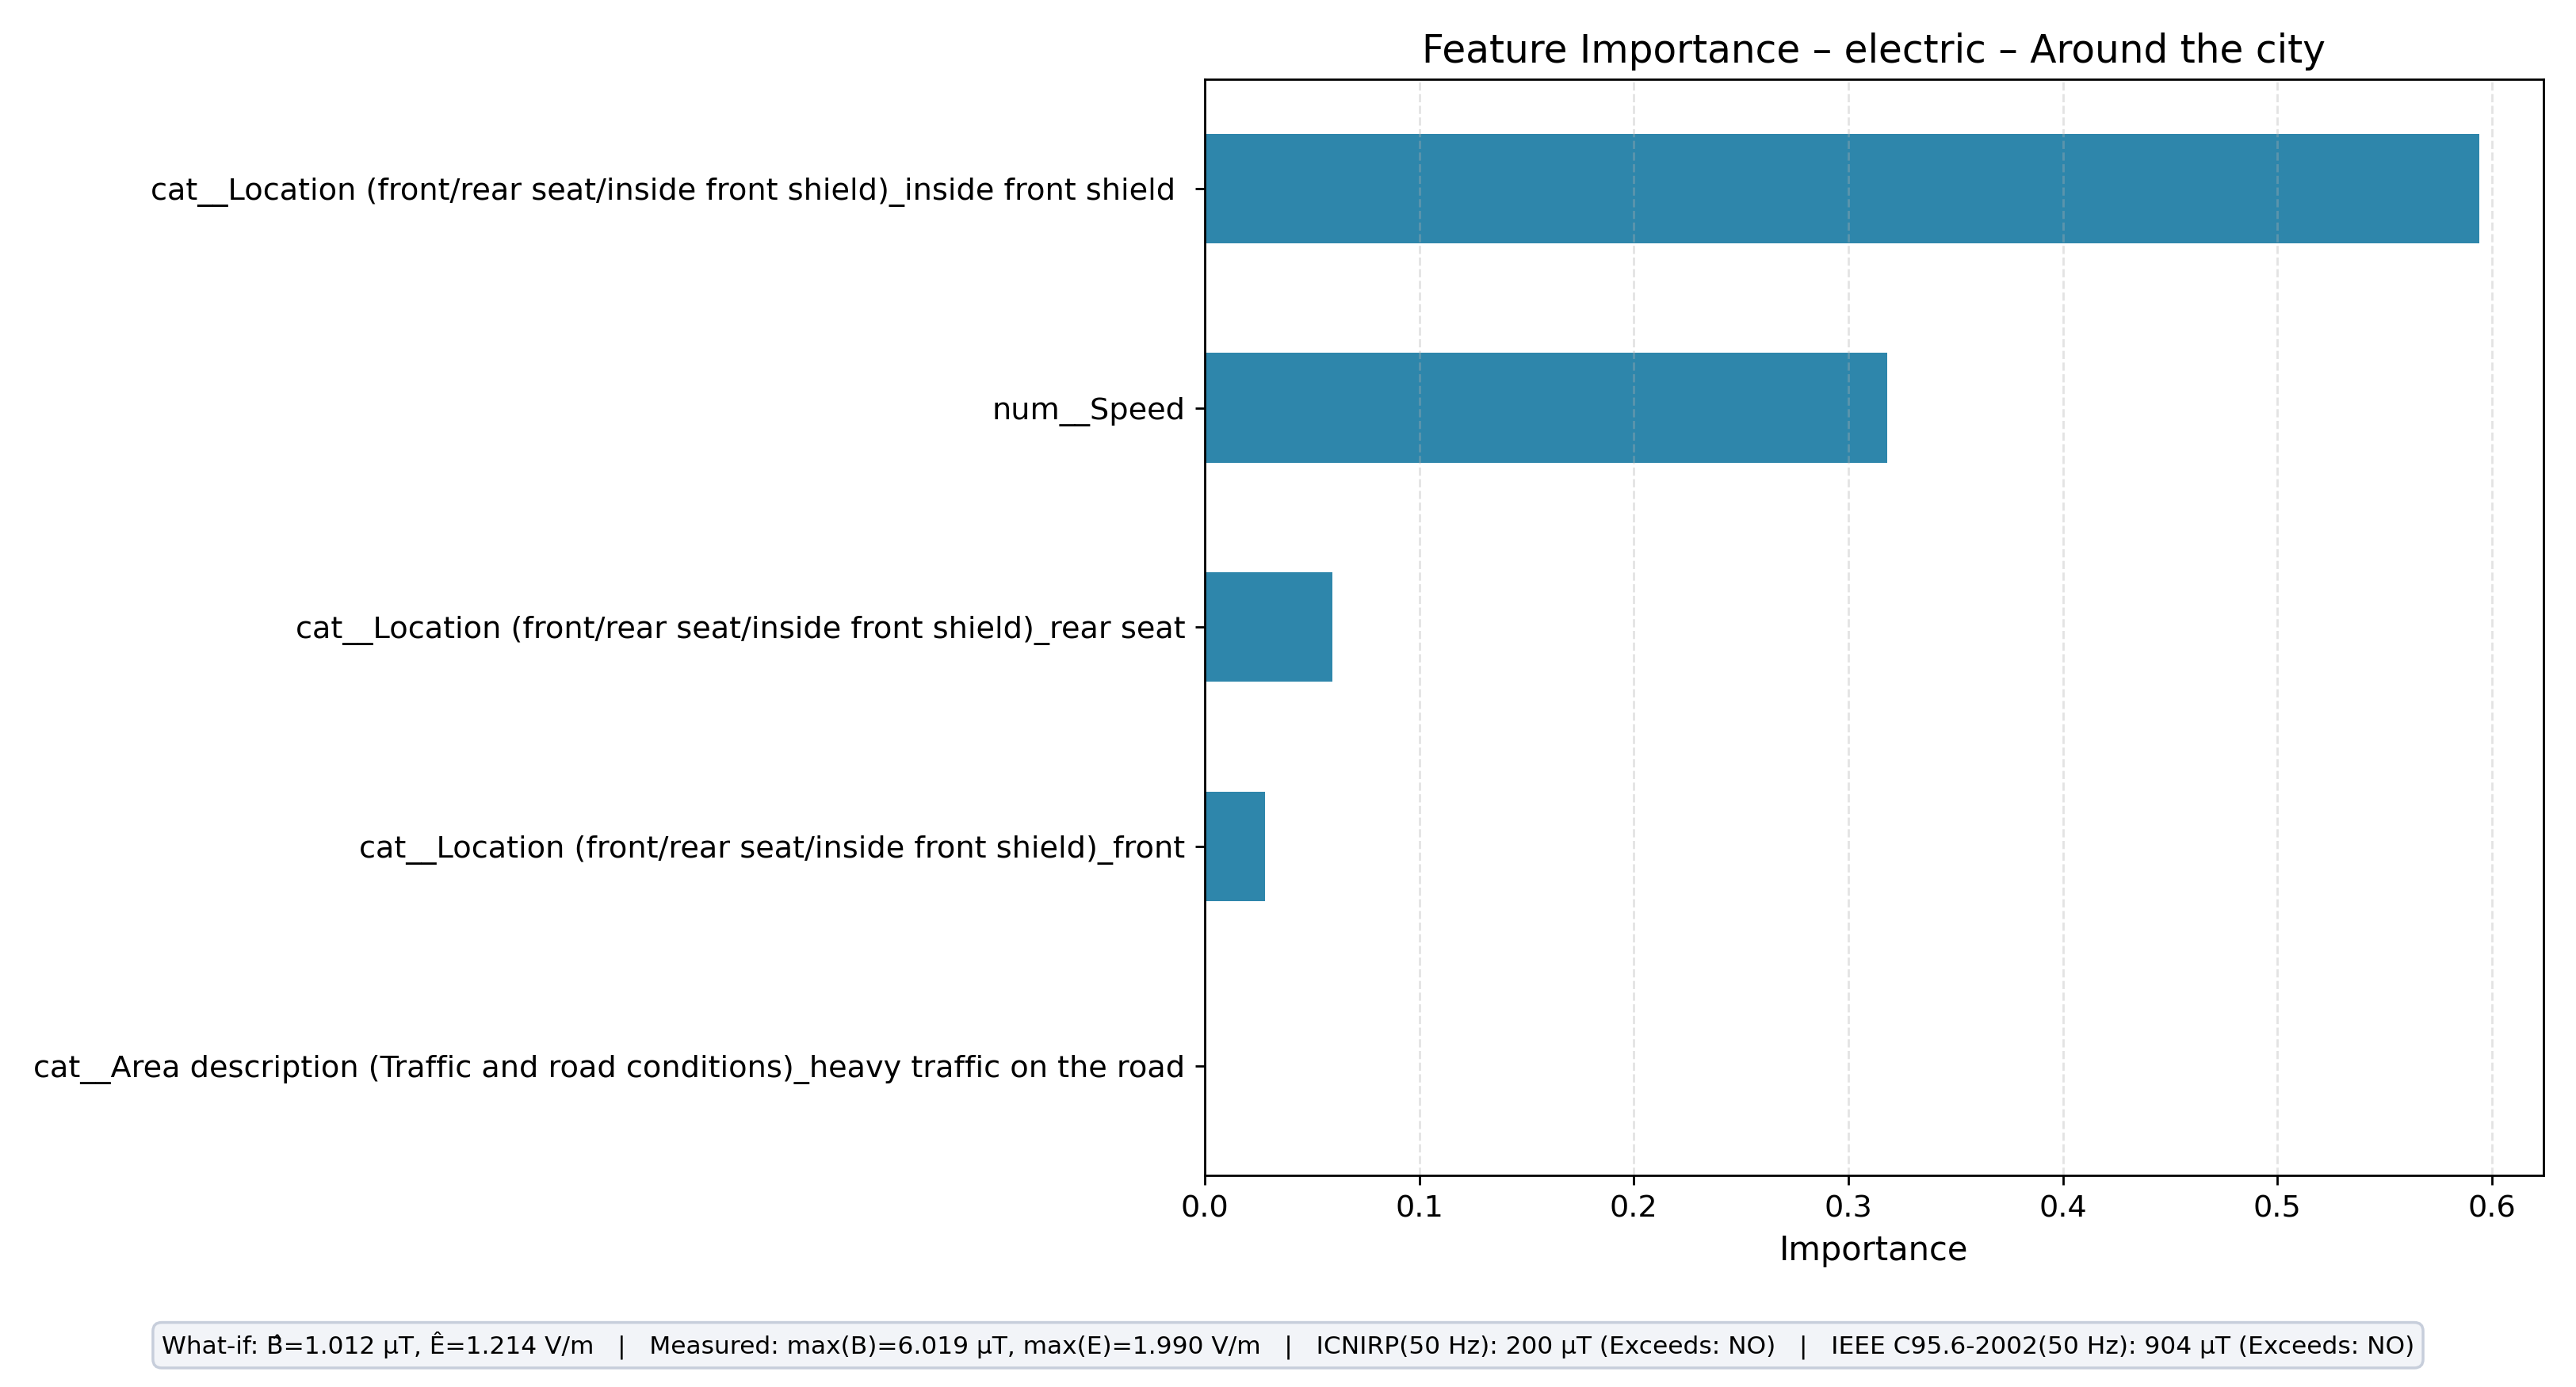

The data file committed next to this chart (first rows):
feature, importance
cat__Location (front/rear seat/inside fr…, 0.5942
num__Speed, 0.3182
cat__Location (front/rear seat/inside fr…, 0.05935
cat__Location (front/rear seat/inside fr…, 0.02824
cat__Area description (Traffic and road …, 0.0
